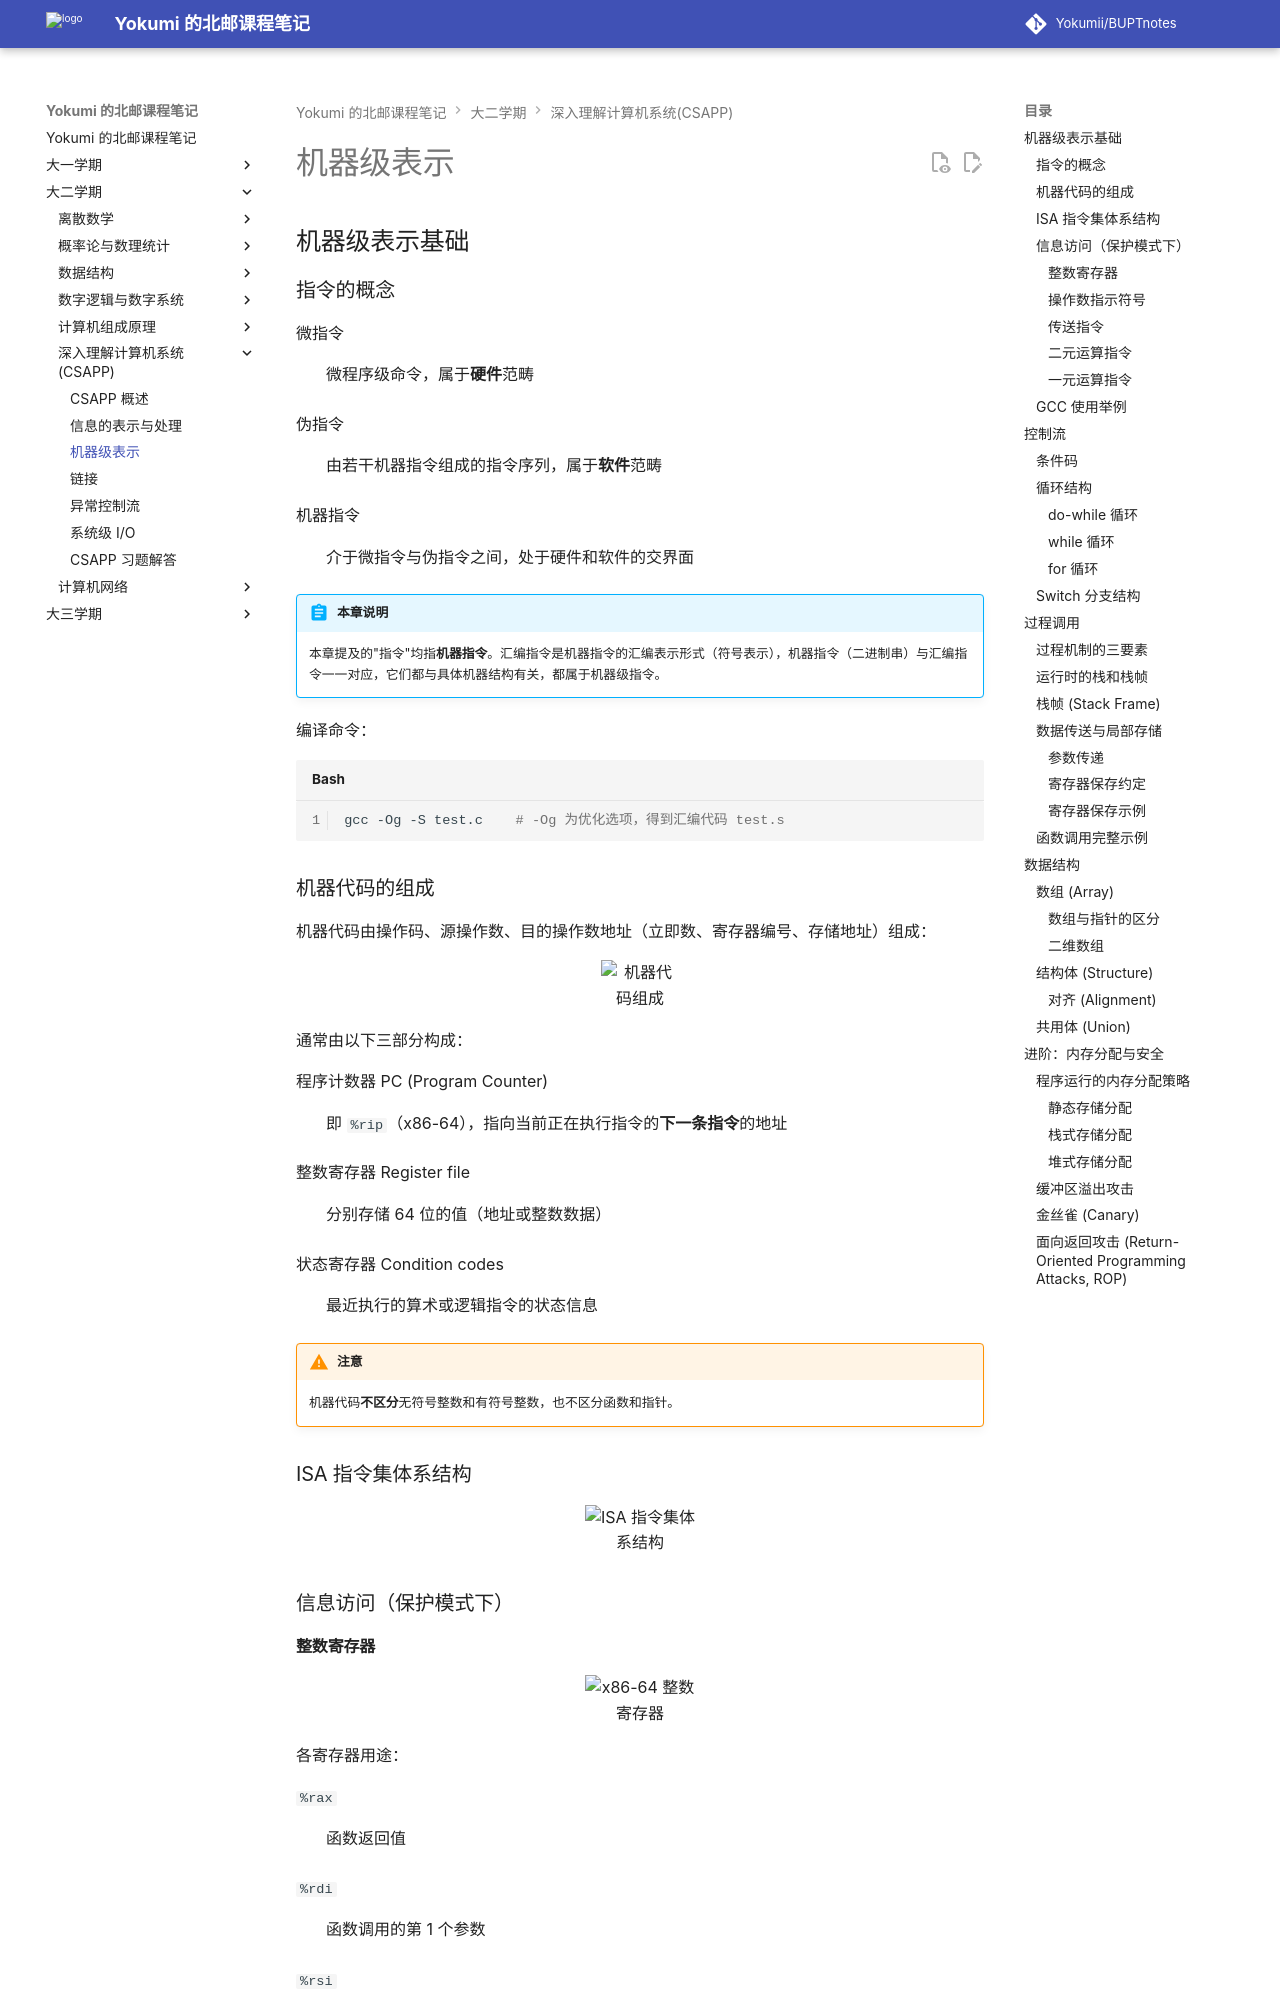

repository: Yokumii/BUPTnotes · page: study/computer-science/csapp/machine-level-representation/index.html · generator: mkdocs

---
description: 讲解程序的机器级表示、汇编指令、控制流、过程调用和数据结构，并涉及内存分配与安全问题。
---

# 机器级表示

## 机器级表示基础

### 指令的概念

微指令
: 微程序级命令，属于**硬件**范畴

伪指令
: 由若干机器指令组成的指令序列，属于**软件**范畴

机器指令
: 介于微指令与伪指令之间，处于硬件和软件的交界面

!!! abstract "本章说明"
    本章提及的"指令"均指**机器指令**。汇编指令是机器指令的汇编表示形式（符号表示），机器指令（二进制串）与汇编指令一一对应，它们都与具体机器结构有关，都属于机器级指令。

编译命令：

```bash
gcc -Og -S test.c    # -Og 为优化选项，得到汇编代码 test.s
```

### 机器代码的组成

机器代码由操作码、源操作数、目的操作数地址（立即数、寄存器编号、存储地址）组成：

<figure markdown="span">
  ![机器代码组成](https://webp-pic.yokumi.cn/2026/01/20260101164739316.png){ loading=lazy width="70%" }
</figure>

通常由以下三部分构成：

程序计数器 PC (Program Counter)
: 即 `%rip`（x86-64），指向当前正在执行指令的**下一条指令**的地址

整数寄存器 Register file
: 分别存储 64 位的值（地址或整数数据）

状态寄存器 Condition codes
: 最近执行的算术或逻辑指令的状态信息

!!! warning "注意"
    机器代码**不区分**无符号整数和有符号整数，也不区分函数和指针。

### ISA 指令集体系结构

<figure markdown="span">
  ![ISA 指令集体系结构](https://webp-pic.yokumi.cn/2026/01/20260101164743448.png){ loading=lazy width="70%" }
</figure>

### 信息访问（保护模式下）

#### 整数寄存器

<figure markdown="span">
  ![x86-64 整数寄存器](https://webp-pic.yokumi.cn/2026/01/20260101164745790.png){ loading=lazy width="70%" }
</figure>

各寄存器用途：

`%rax`
: 函数返回值

`%rdi`
: 函数调用的第 1 个参数

`%rsi`
: 函数调用的第 2 个参数

`%rdx`
: 函数调用的第 3 个参数

`%rcx`
: 函数调用的第 4 个参数

`%r8`
: 函数调用的第 5 个参数

`%r9`
: 函数调用的第 6 个参数（超过 6 个参数放在栈空间中）

`%rsp`
: 栈顶指针

#### 操作数指示符号

寄存器
: 直接调用即可

立即数
: `$ + 整数` 表示

内存引用
: `(%rax)` 直接引用

基址 + 比例变址 + 位移
: `D(Rb, Ri, S)`，表示获取 $Rb + S \times Ri + D$ 地址上的数。其中 $Rb$ 为段基址，$Ri$ 为有效地址（不能是 `%rsp`），$S$ 为比例因子（1、2、4、8），$D$ 为偏移量

<figure markdown="span">
  ![操作数寻址模式](https://webp-pic.yokumi.cn/2026/01/20260101164750702.png){ loading=lazy width="70%" }
</figure>

!!! tip "注意"
    计算时直接拿寄存器做运算得到地址，但最终结果应该是**该地址上的数**。
